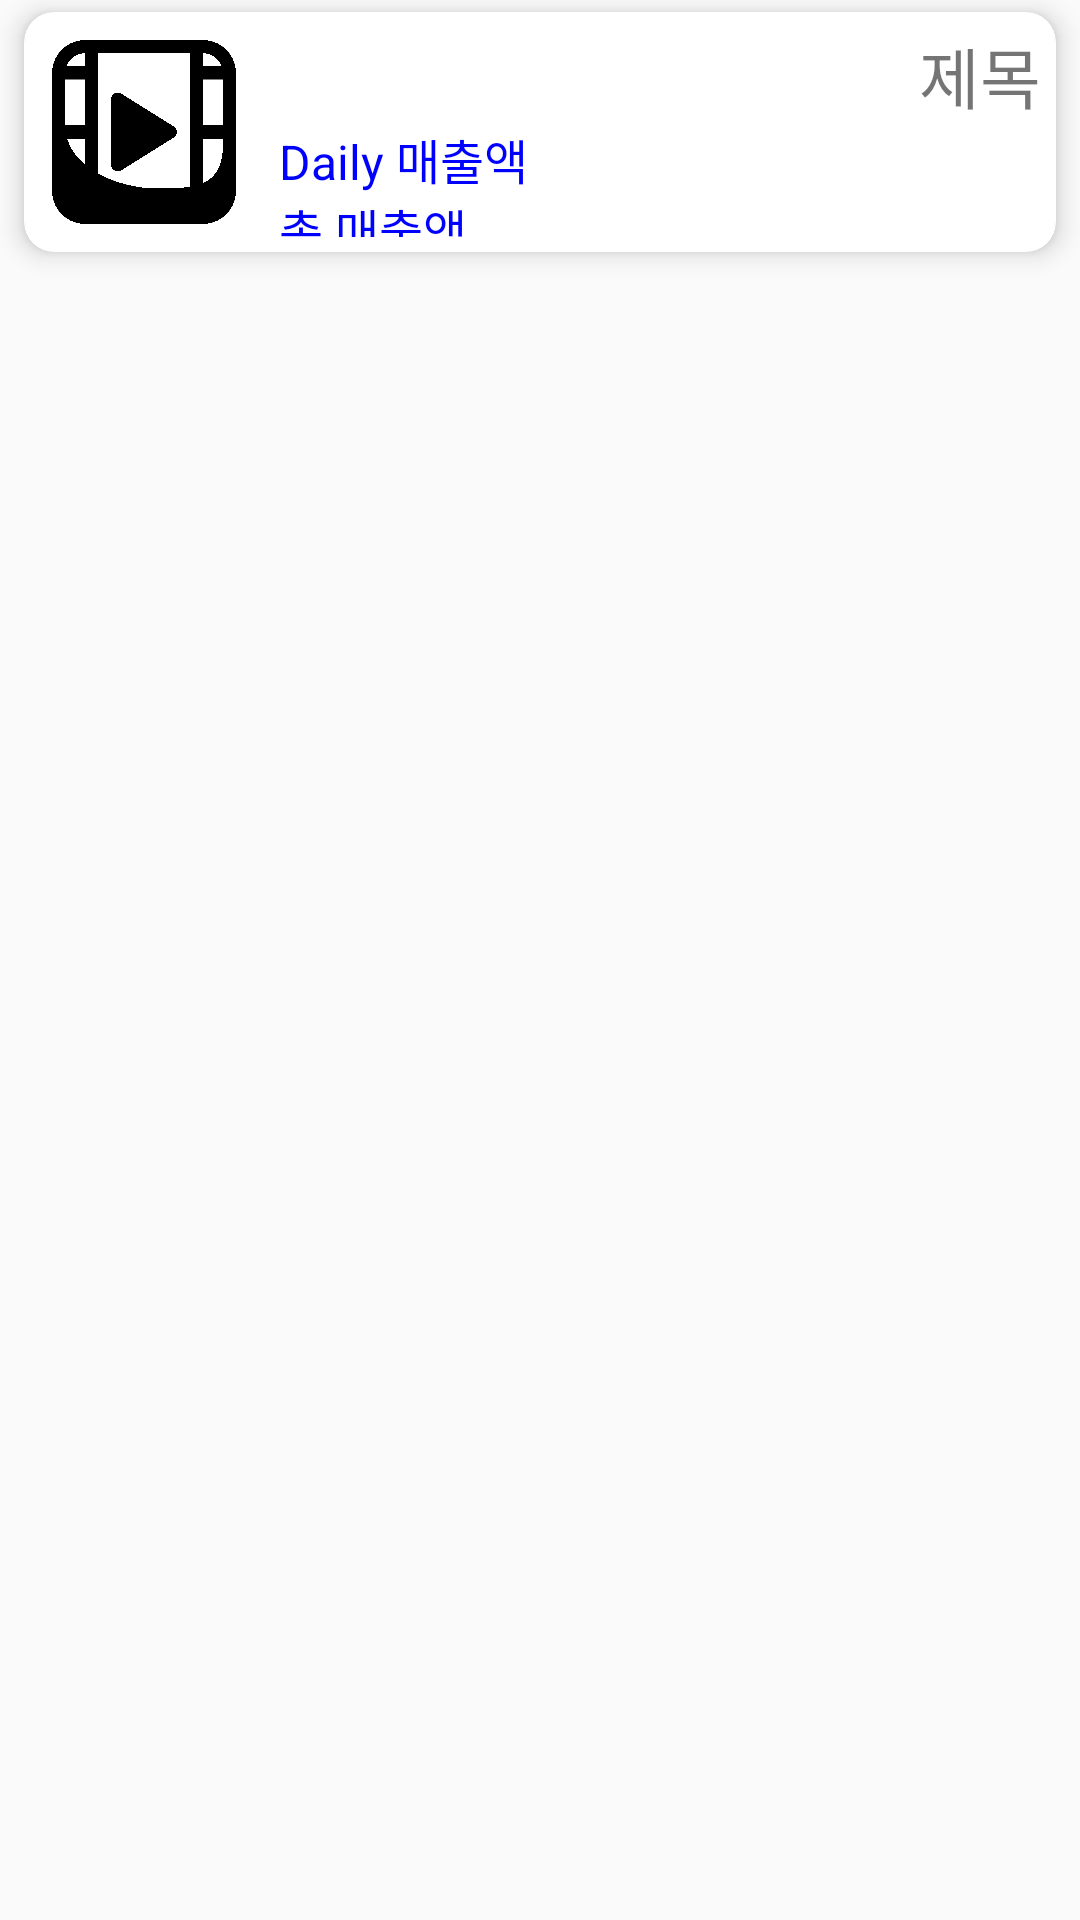

The Android layout XML behind this screen, and the referenced resources:
<!-- AndroidManifest.xml: application theme Theme.20273010 -->
<!-- res/layout/movie_item.xml -->
<?xml version="1.0" encoding="utf-8"?>
<LinearLayout xmlns:android="http://schemas.android.com/apk/res/android"
    android:layout_width="match_parent"
    android:layout_height="wrap_content"
    xmlns:app="http://schemas.android.com/apk/res-auto"
    android:orientation="vertical">

    <androidx.cardview.widget.CardView
        android:layout_width="match_parent"
        android:layout_height="wrap_content"
        android:layout_marginLeft="8dp"
        android:layout_marginRight="8dp"
        android:layout_marginTop="4dp"
        android:layout_marginBottom="4dp"
        app:cardBackgroundColor="#FFFFFFFF"
        app:cardCornerRadius="10dp"
        app:cardElevation="5dp">
        <LinearLayout
            android:layout_width="match_parent"
            android:layout_height="wrap_content"
            android:orientation="horizontal">
            <ImageView
                android:layout_width="80dp"
                android:layout_height="80dp"
                android:padding="5dp"
                android:src="@drawable/movie"/>
            <LinearLayout
                android:layout_width="match_parent"
                android:layout_height="match_parent"
                android:layout_margin="5dp"
                android:layout_weight="1"
                android:orientation="vertical">
                <TextView
                    android:id="@+id/textView"
                    android:layout_width="match_parent"
                    android:layout_height="wrap_content"
                    android:gravity="right"
                    android:text="제목"
                    android:textSize="22sp"
                    android:maxLines="1"/>
                <TextView
                    android:id="@+id/textView2"
                    android:layout_width="match_parent"
                    android:layout_height="wrap_content"
                    android:paddingRight="10dp"
                    android:gravity="left"
                    android:text="Daily 매출액"
                    android:textColor="#FF0000FF"
                    android:textSize="16sp"/>
                <TextView
                    android:id="@+id/textView3"
                    android:layout_width="match_parent"
                    android:layout_height="wrap_content"
                    android:paddingRight="10dp"
                    android:gravity="left"
                    android:text="총 매출액"
                    android:textColor="#FF0000FF"
                    android:textSize="16sp"/>

            </LinearLayout>
        </LinearLayout>
    </androidx.cardview.widget.CardView>
</LinearLayout>
<!-- resources referenced by this layout -->
<resources>
  <!-- drawable movie: png bitmap (drawable-v24, 155918 bytes) -->
  <style name="Theme.20273010" parent="Theme.AppCompat.Light">
          
          <item name="colorPrimary">@color/purple_500</item>
          <item name="colorPrimaryVariant">@color/purple_700</item>
          <item name="colorOnPrimary">@color/white</item>
          
          <item name="colorSecondary">@color/teal_200</item>
          <item name="colorSecondaryVariant">@color/teal_700</item>
          <item name="colorOnSecondary">@color/black</item>
          
          <item name="android:statusBarColor" tools:targetApi="l">?attr/colorPrimaryVariant</item>
          
      </style>
  <!-- not gathered from this repository: default colours our renderer supplied (Android Studio template values) -->
  <color name="purple_500">#FF6200EE</color>
  <color name="purple_700">#FF3700B3</color>
  <color name="teal_200">#FF03DAC5</color>
  <color name="teal_700">#FF018786</color>
  <color name="black">#FF000000</color>
  <color name="white">#FFFFFFFF</color>
</resources>
